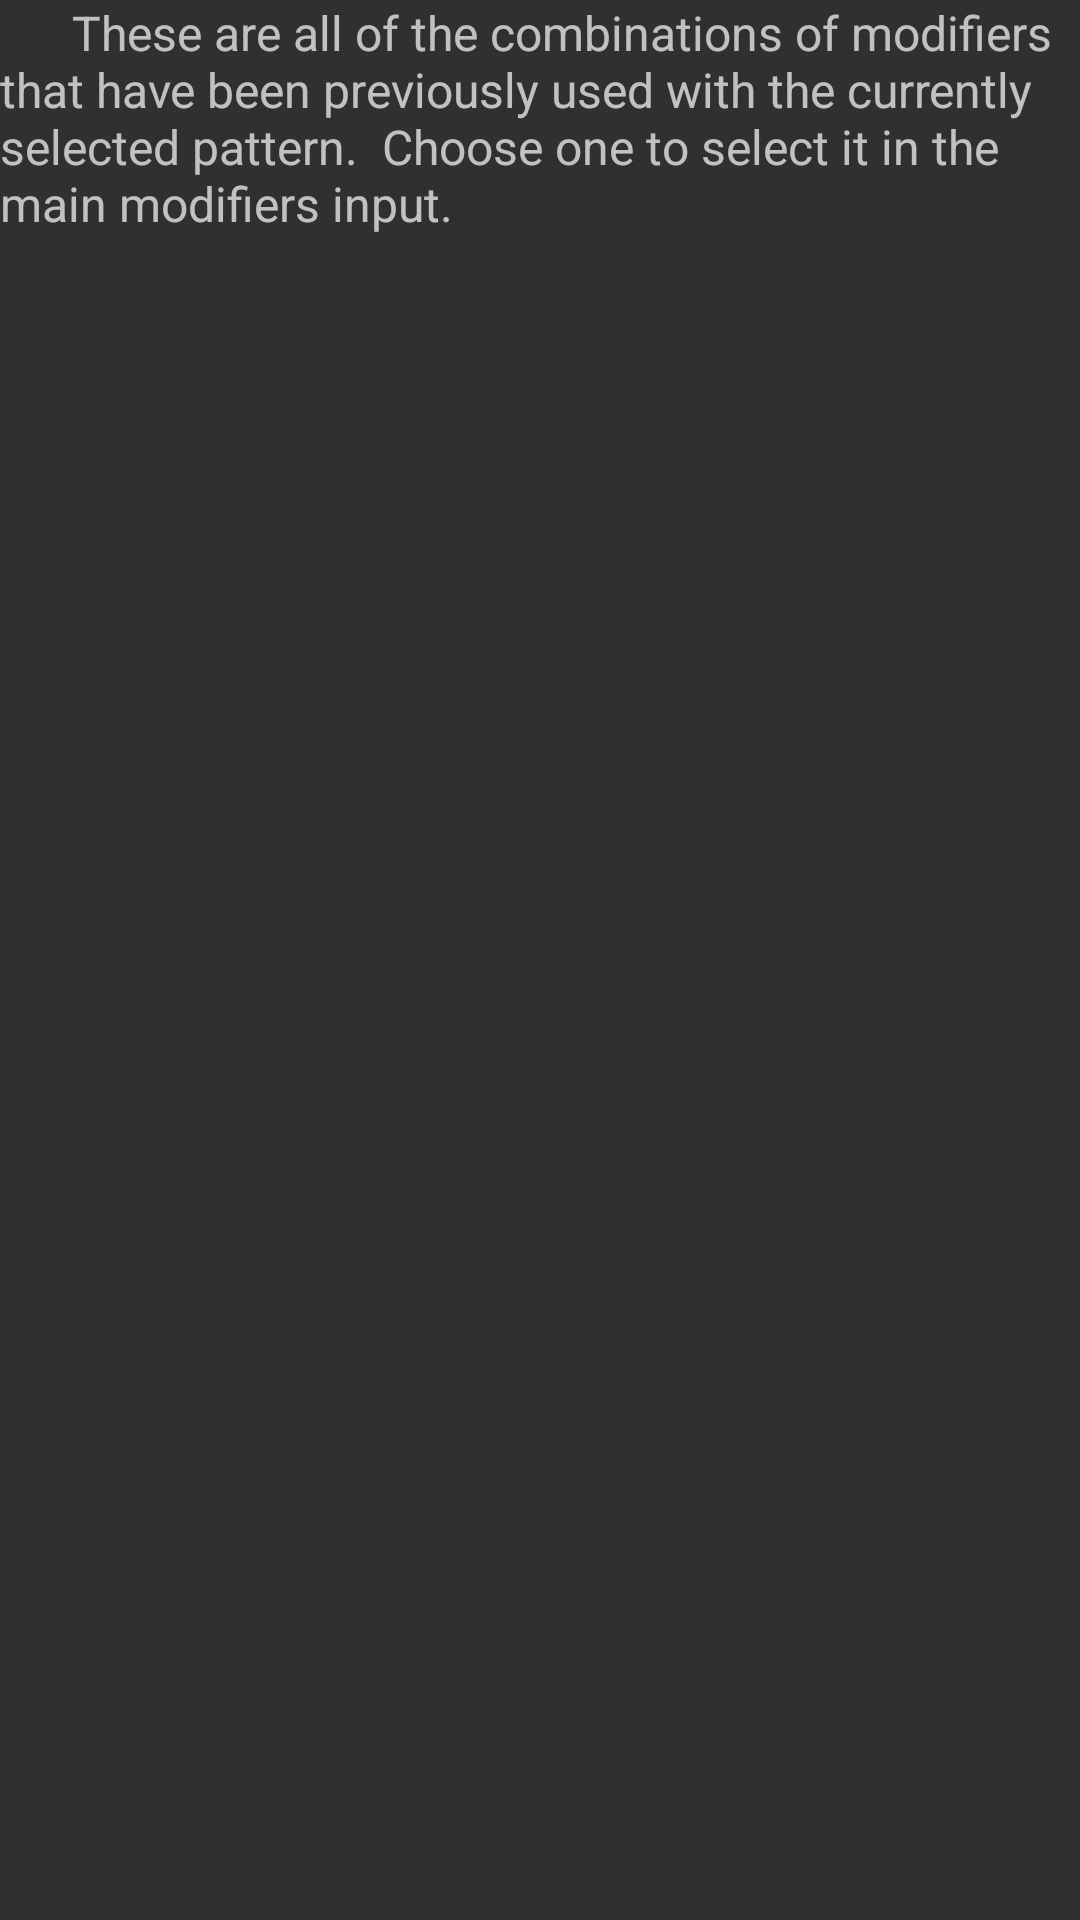

Reconstruct the res/layout file that produces this screen, plus the resources it refers to.
<!-- AndroidManifest.xml: application theme Theme.AppCompat.NoActionBar -->
<!-- res/layout/mainmodifierswithpastdialog.xml -->
<?xml version="1.0" encoding="utf-8"?>
<LinearLayout xmlns:android="http://schemas.android.com/apk/res/android"
    android:orientation="vertical" android:layout_width="match_parent"
    android:layout_height="match_parent">

    <TextView
        android:text="      These are all of the combinations of modifiers that have been previously used with the currently selected pattern.  Choose one to select it in the main modifiers input."
        android:layout_width="fill_parent"
        android:layout_height="fill_parent"
        android:id="@+id/mainModifiersWithPastTV"
        android:textSize="16sp"/>
    <Spinner
        android:inputType="textAutoComplete"
        android:layout_width="fill_parent"
        android:layout_height="fill_parent"
        android:id="@+id/mainModifiersWithPastSpinner"
        android:dropDownHeight="170dp"/>




</LinearLayout>
<!-- resources referenced by this layout -->
<resources>

</resources>
